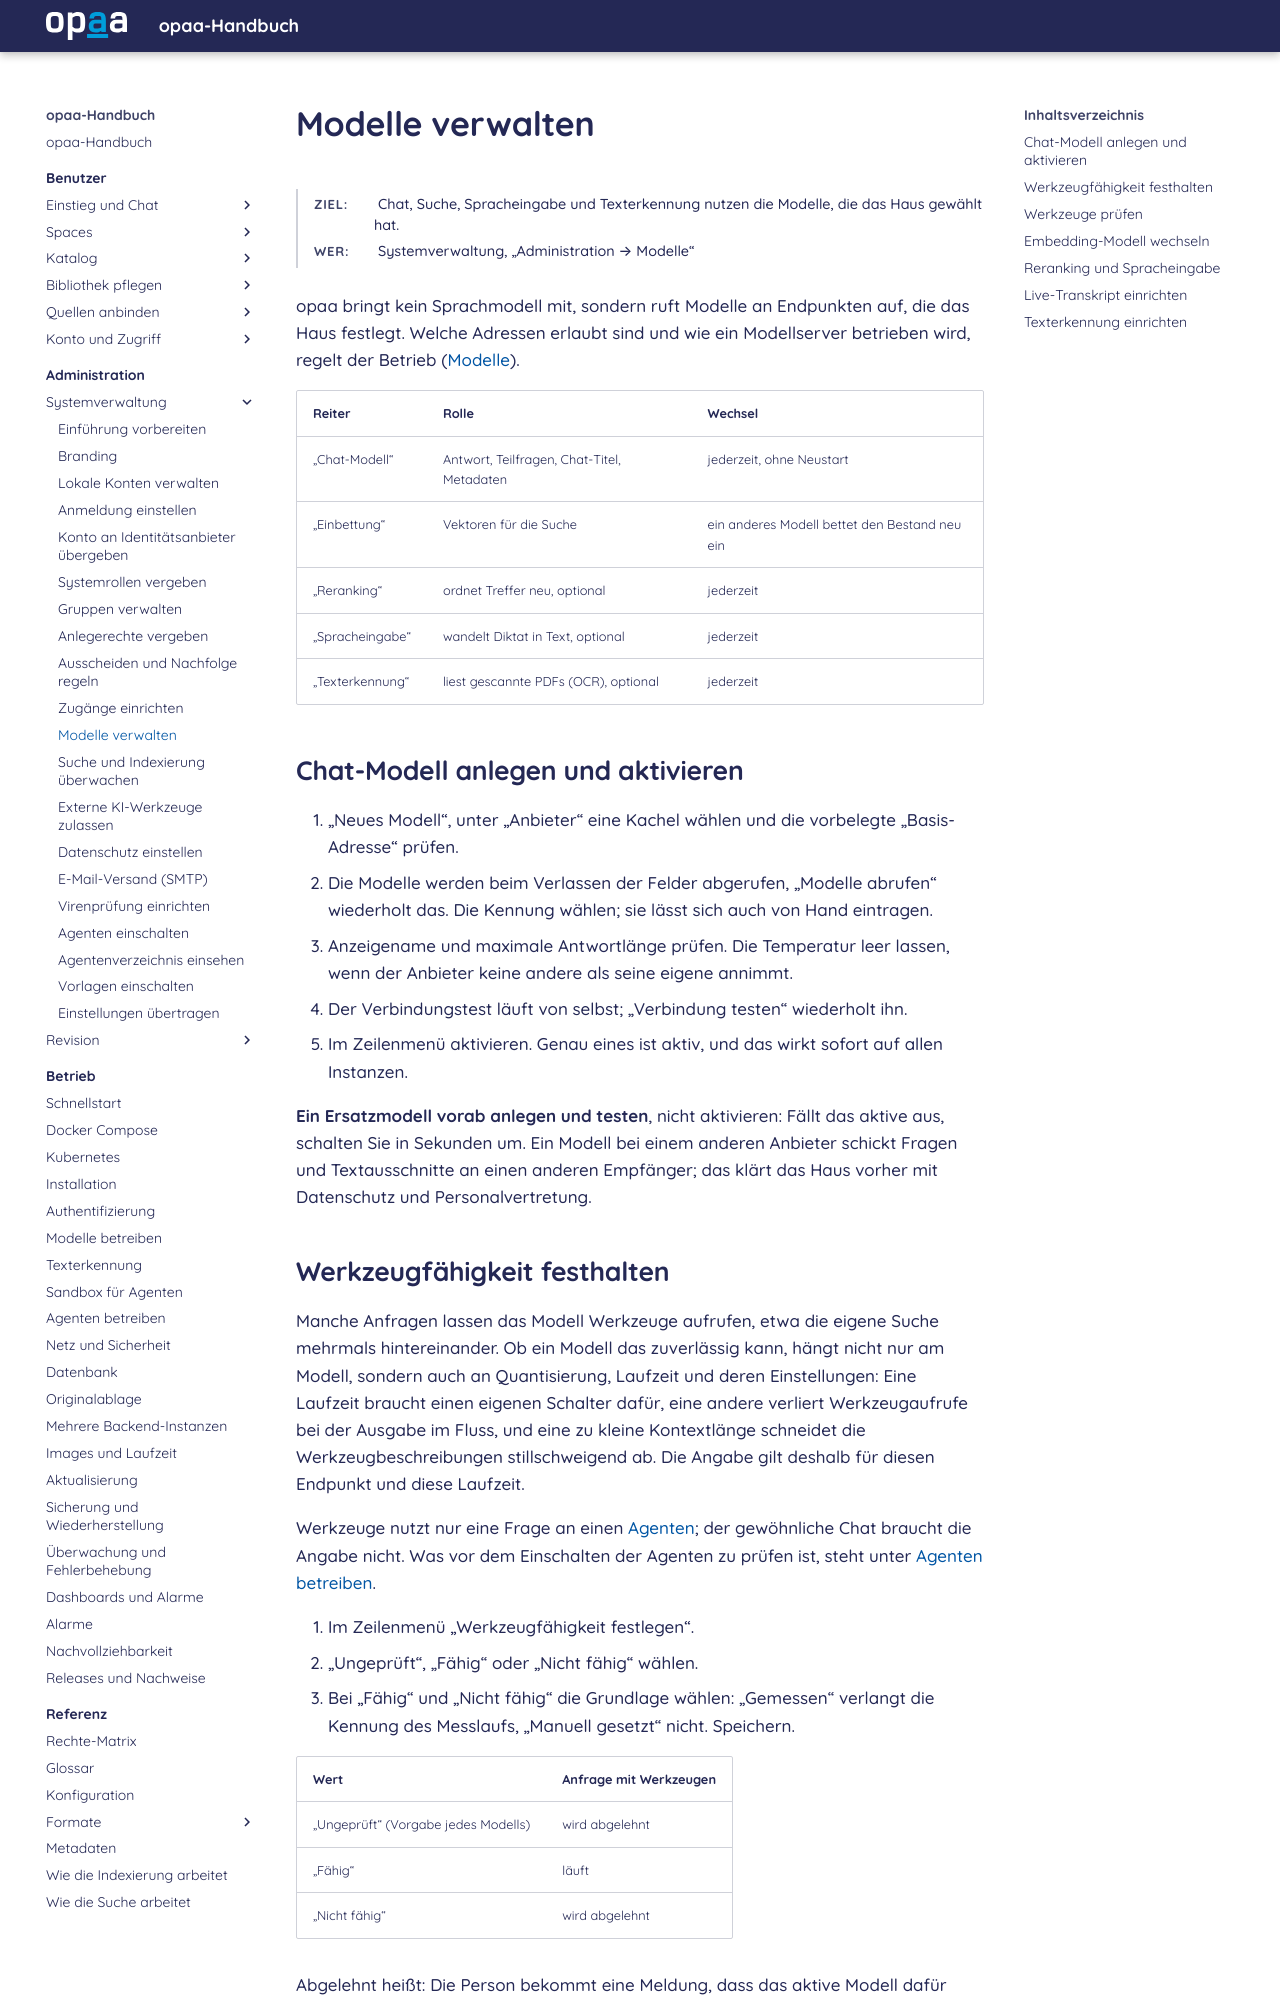

repository: criew/opaa · page: handbuch/administration/modelle.html · generator: mkdocs

# Modelle verwalten

**Ziel:** Chat, Suche, Spracheingabe und Texterkennung nutzen die Modelle, die das Haus gewählt hat.
{: .kopf }

**Wer:** Systemverwaltung, „Administration → Modelle“
{: .kopf }

opaa bringt kein Sprachmodell mit, sondern ruft Modelle an Endpunkten auf, die das Haus festlegt.
Welche Adressen erlaubt sind und wie ein Modellserver betrieben wird, regelt der Betrieb
([Modelle](../betrieb/modell-endpunkte.md)).

| Reiter | Rolle | Wechsel |
|---|---|---|
| „Chat-Modell“ | Antwort, Teilfragen, Chat-Titel, Metadaten | jederzeit, ohne Neustart |
| „Einbettung“ | Vektoren für die Suche | ein anderes Modell bettet den Bestand neu ein |
| „Reranking“ | ordnet Treffer neu, optional | jederzeit |
| „Spracheingabe“ | wandelt Diktat in Text, optional | jederzeit |
| „Texterkennung“ | liest gescannte PDFs (OCR), optional | jederzeit |

## Chat-Modell anlegen und aktivieren

1. „Neues Modell“, unter „Anbieter“ eine Kachel wählen und die vorbelegte „Basis-Adresse“ prüfen.
2. Die Modelle werden beim Verlassen der Felder abgerufen, „Modelle abrufen“ wiederholt das. Die
   Kennung wählen; sie lässt sich auch von Hand eintragen.
3. Anzeigename und maximale Antwortlänge prüfen. Die Temperatur leer lassen, wenn der Anbieter
   keine andere als seine eigene annimmt.
4. Der Verbindungstest läuft von selbst; „Verbindung testen“ wiederholt ihn.
5. Im Zeilenmenü aktivieren. Genau eines ist aktiv, und das wirkt sofort auf allen Instanzen.

**Ein Ersatzmodell vorab anlegen und testen**, nicht aktivieren: Fällt das aktive aus, schalten Sie
in Sekunden um. Ein Modell bei einem anderen Anbieter schickt Fragen und Textausschnitte an einen
anderen Empfänger; das klärt das Haus vorher mit Datenschutz und Personalvertretung.
